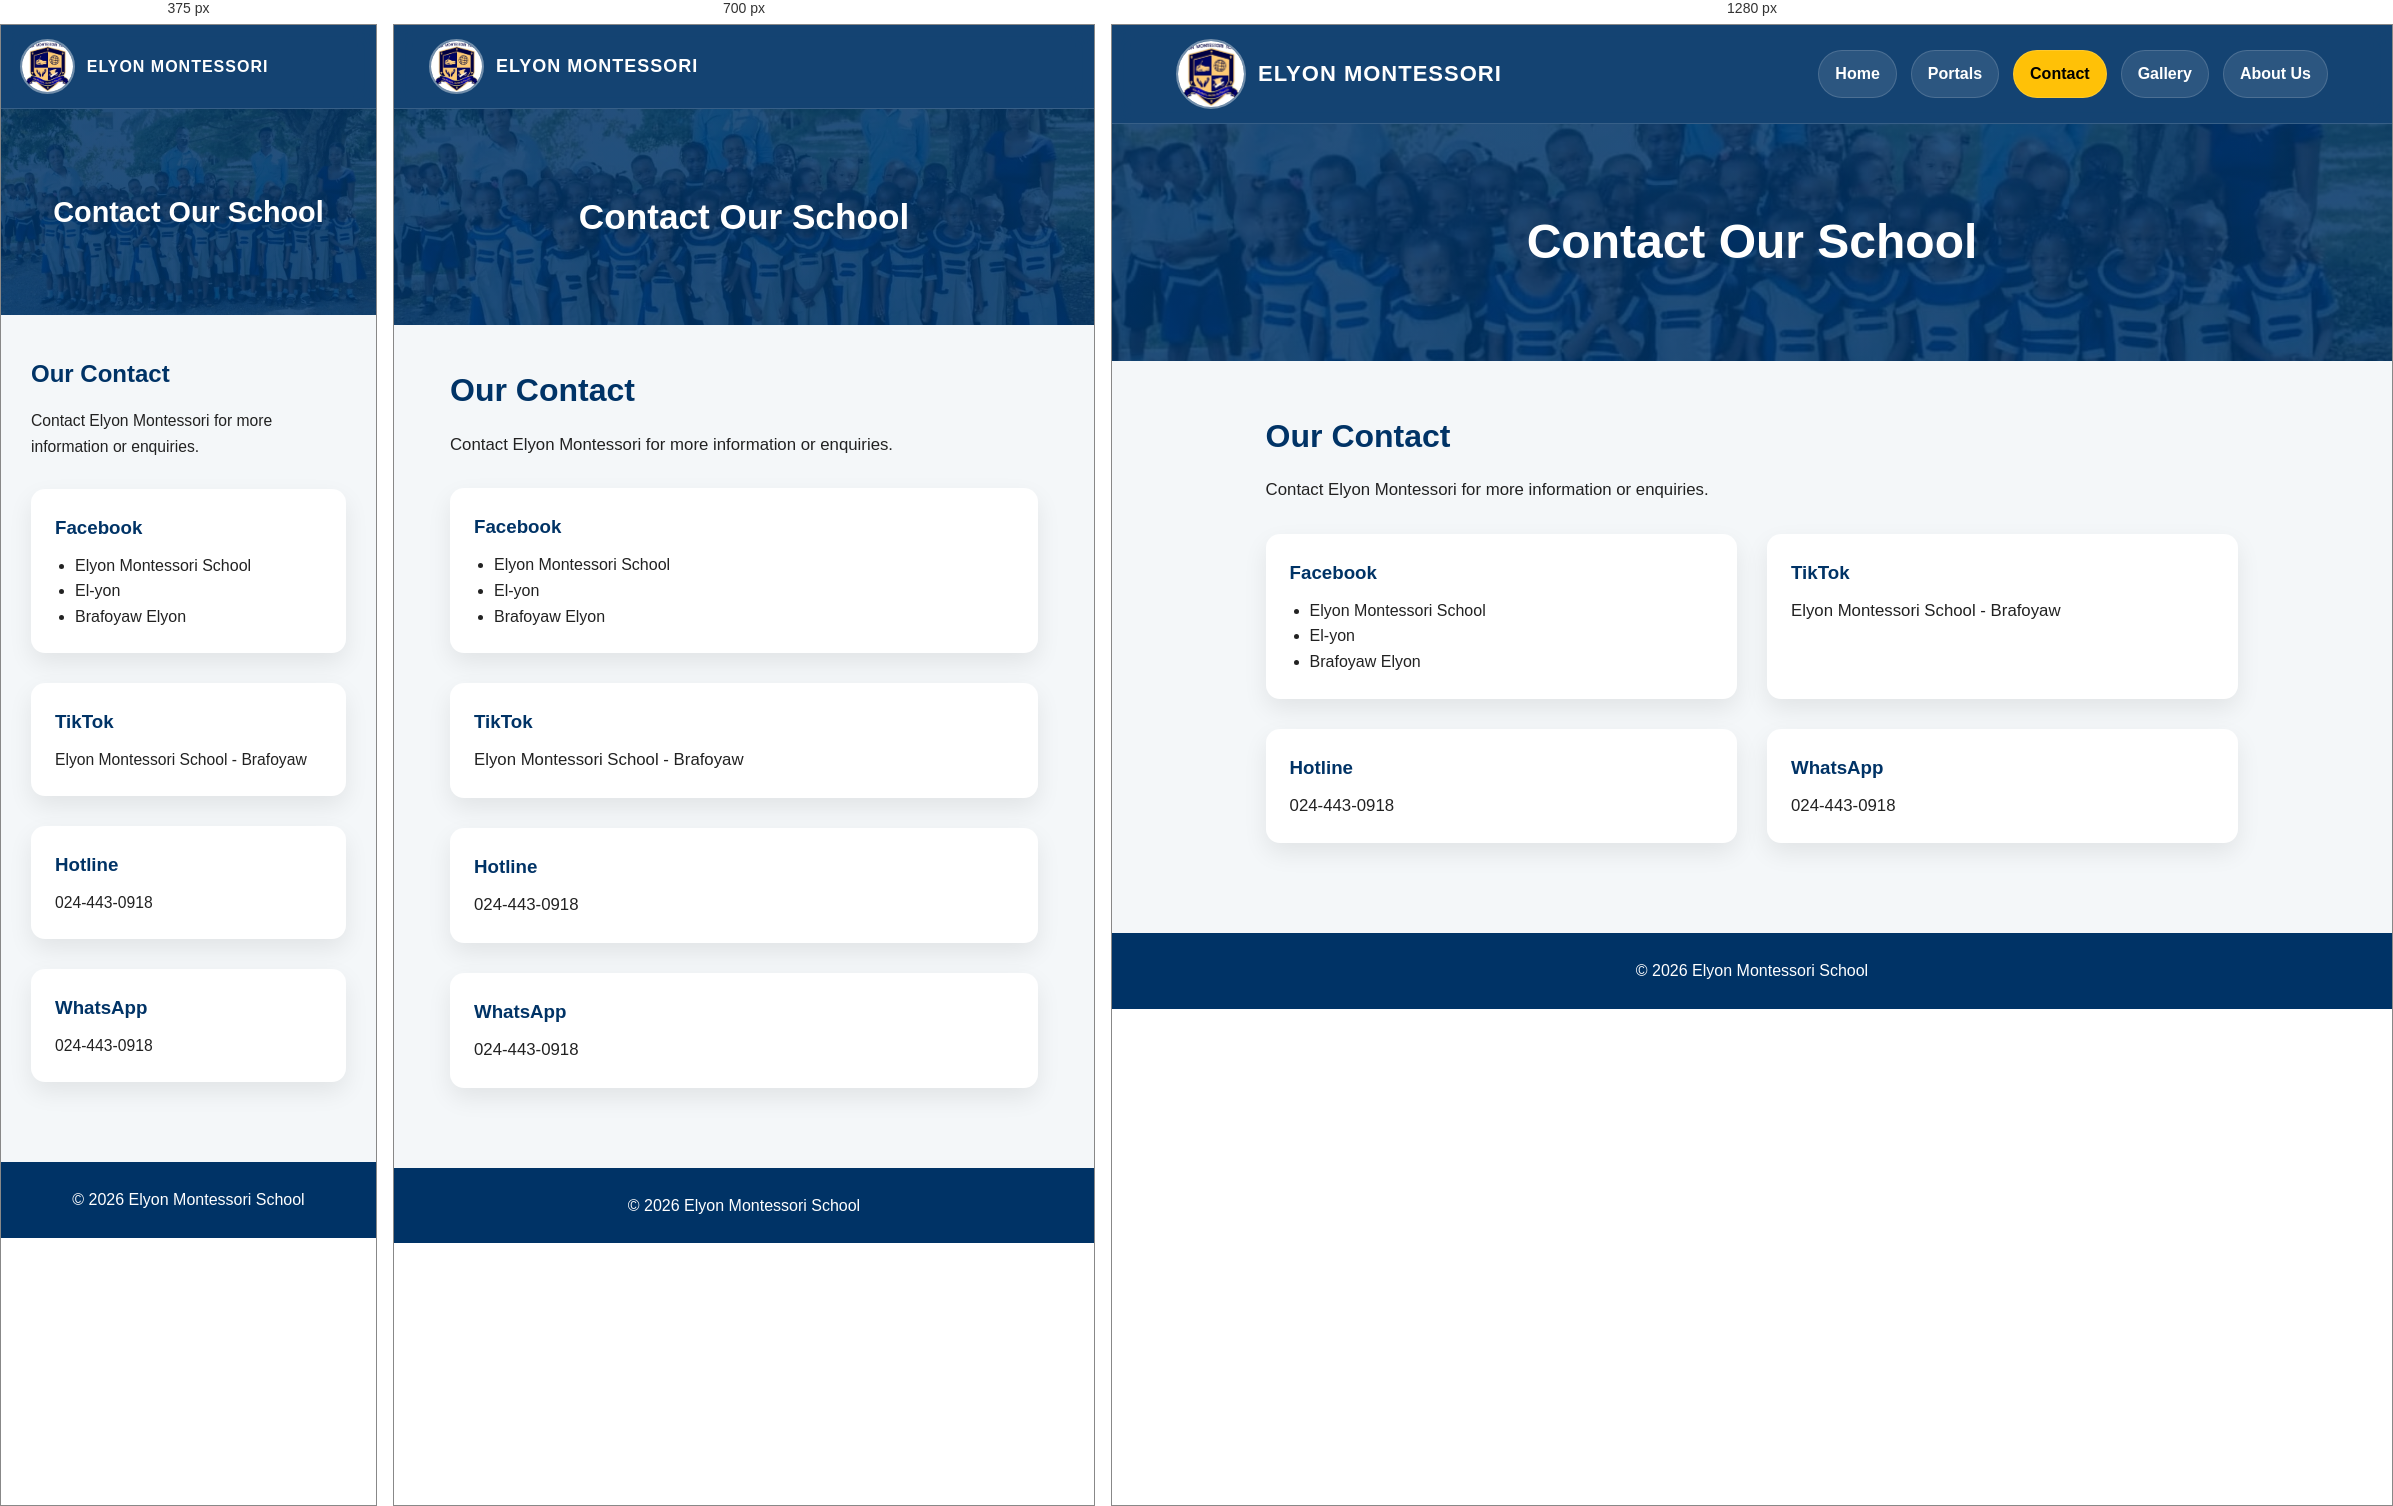
Rendered at 375 px, 700 px and 1280 px, left to right.

<!-- file: contact.html -->
<!DOCTYPE html>
<html lang="en">
<head>
    <meta charset="UTF-8">
    <meta name="viewport" content="width=device-width, initial-scale=1.0">
    <title>Contact | Elyon Montessori</title>
    <link rel="icon" type="image/png" href="image/favicon2.png">
    <link rel="stylesheet" href="https://cdnjs.cloudflare.com/ajax/libs/font-awesome/6.0.0/css/all.min.css">
    <style>
        :root {
            --blue: #003366;
            --gold: #FFC107;
            --light: #f4f7f9;
            --white: #ffffff;
            --dark: #0a0a2a;
        }

        * {
            margin: 0;
            padding: 0;
            box-sizing: border-box;
        }

        body {
            font-family: 'Segoe UI', sans-serif;
            line-height: 1.6;
            background: var(--light);
            color: #222;
            overflow-x: hidden;
            width: 100%;
        }

        /* Modern Navigation */
        nav {
            width: 100%;
            padding: 14px 5%;
            display: flex;
            justify-content: space-between;
            align-items: center;
            position: sticky;
            top: 0;
            z-index: 1000;
            background: rgba(0, 51, 102, 0.92);
            backdrop-filter: blur(12px);
            -webkit-backdrop-filter: blur(12px);
            border-bottom: 1px solid rgba(255, 255, 255, 0.15);
        }

        .nav-left {
            display: flex;
            align-items: center;
            gap: 12px;
        }

        .nav-left img {
            width: 70px;
            height: 70px;
            border-radius: 50%;
            object-fit: cover;
            border: 2px solid rgba(255,255,255,0.4);
        }

        .logo {
            font-size: 22px;
            font-weight: bold;
            color: var(--white);
            letter-spacing: 1px;
        }

        .nav-links {
            display: flex;
            align-items: center;
            gap: 14px;
        }

        .nav-links a {
            text-decoration: none;
            color: var(--white);
            font-weight: 600;
            padding: 10px 16px;
            border-radius: 30px;
            transition: 0.3s ease;
            background: rgba(255,255,255,0.10);
            border: 1px solid rgba(255,255,255,0.15);
        }

        .nav-links a:hover {
            background: var(--gold);
            color: #000;
            transform: translateY(-2px);
        }

        .nav-links a.active {
            background: var(--gold);
            color: #000;
        }

        .menu-toggle {
            display: none;
            font-size: 28px;
            color: white;
            cursor: pointer;
        }

        .header-banner {
            background: linear-gradient(rgba(0, 51, 102, 0.85), rgba(0, 51, 102, 0.85)),
                        url("image/WhatsApp Image2.jpeg") center/cover no-repeat;
            color: white;
            padding: 80px 10%;
            text-align: center;
        }

        .header-banner h1 {
            font-size: 3rem;
        }

        .content {
            padding: 50px 12%;
        }

        .content h2 {
            color: var(--blue);
            margin-bottom: 15px;
            font-size: 2rem;
        }

        .content p {
            font-size: 1.05rem;
        }

        .mission-grid {
            display: grid;
            grid-template-columns: 1fr 1fr;
            gap: 30px;
            margin-top: 30px;
        }

        .card {
            background: white;
            padding: 24px;
            border-radius: 14px;
            box-shadow: 0 10px 25px rgba(0,0,0,0.08);
            transition: 0.3s ease;
        }

        .card:hover {
            transform: translateY(-5px);
        }

        .card h3 {
            color: var(--blue);
            margin-bottom: 10px;
        }

        .card ul {
            padding-left: 20px;
            margin-top: 10px;
        }

        footer {
            background: var(--blue);
            color: white;
            text-align: center;
            padding: 25px;
            margin-top: 40px;
        }

        /* Mobile */
        @media (max-width: 900px) {
            .menu-toggle {
                display: block;
            }

            .logo {
                font-size: 18px;
            }

            .nav-left img {
                width: 55px;
                height: 55px;
            }

            .nav-links {
                position: absolute;
                top: 100%;
                right: 0;
                width: 100%;
                background: rgba(0, 51, 102, 0.98);
                border-radius: 0 0 20px 20px;
                padding: 25px;
                display: none;
                flex-direction: column;
                gap: 15px;
                box-shadow: 0 15px 40px rgba(0, 0, 0, 0.3);
                z-index: 1001;
            }

            .nav-links.show {
                display: flex;
            }

            .nav-links a {
                width: 100%;
                text-align: center;
                padding: 16px;
                font-size: 1.1rem;
            }


            .mission-grid {
                grid-template-columns: 1fr;
            }

            .header-banner h1 {
                font-size: 2.2rem;
            }

            .content {
                padding: 40px 8%;
            }
        }

        @media (max-width: 500px) {
            .logo {
                font-size: 16px;
            }

            .header-banner h1 {
                font-size: 1.8rem;
            }

            .content h2 {
                font-size: 1.5rem;
            }

            .content p {
                font-size: 0.98rem;
            }
        }
    </style>
</head>
<body>

<nav>
    <div class="nav-left">
        <img src="image/fa123.jpeg" alt="school logo">
        <div class="logo">ELYON MONTESSORI</div>
    </div>

    <div class="menu-toggle" onclick="toggleMenu()">
        <i class="fas fa-bars"></i>
    </div>

    <div class="nav-links" id="navLinks">
        <a href="index.html">Home</a>
        <a href="login.html">Portals</a>
        <a href="contact.html" class="active">Contact</a>
        <a href="gallary.html">Gallery</a>
        <a href="about.html">About Us</a>
    </div>
</nav>

<div class="header-banner">
    <h1>Contact Our School</h1>
</div>

<div class="content">
    <h2>Our Contact</h2>
    <p>Contact Elyon Montessori for more information or enquiries.</p>

    <div class="mission-grid">
        <div class="card">
            <h3>Facebook</h3>
            <ul>
                <li>Elyon Montessori School</li>
                <li>El-yon</li>
                <li>Brafoyaw Elyon</li>
            </ul>
        </div>

        <div class="card">
            <h3>TikTok</h3>
            <p>Elyon Montessori School - Brafoyaw</p>
        </div>

        <div class="card">
            <h3>Hotline</h3>
            <p>024-443-0918</p>
        </div>

        <div class="card">
            <h3>WhatsApp</h3>
            <p>024-443-0918</p>
        </div>
    </div>
</div>

<footer>&copy; 2026 Elyon Montessori School</footer>

<script>
    function toggleMenu() {
        document.getElementById("navLinks").classList.toggle("show");
    }

    document.querySelectorAll('#navLinks a').forEach(link => {
        link.addEventListener('click', () => {
            document.getElementById("navLinks").classList.remove("show");
        });
    });
</script>

</body>
</html>